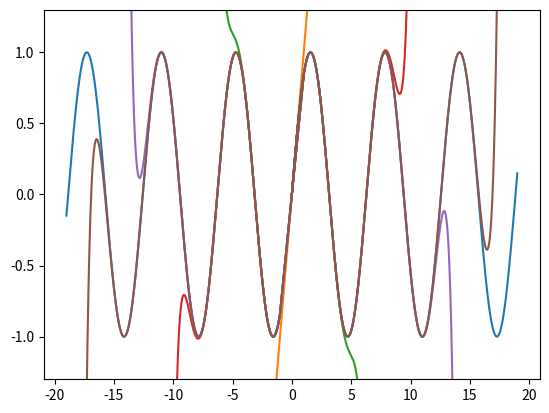

Python code for this plot:
#! /usr/bin/python3.5

import decimal
import math

from decimal import Decimal as D

import matplotlib.pyplot as plt

decimal.getcontext().prec = 300

def get_taylor_approximation(x, l):
    """
        @param x: number in Decimal!
        @param l: a list of all values at position 0, l = [f(0), df/dx(0), d^2f/dx^2(0),...]
    """
    s = l[0]
    f = D("1")
    for i, k in enumerate(l[1:]):
        j = D("{}".format(i+1))
        f *= j
        s += k*x**j/f
        # print("\ni: {}".format(i))
        # print("j: {}".format(j))
        # print("f: {}".format(f))    
    return s

def approx_e():
    n = 500
    l = [D("1") for i in range(0, n)]
    xs = []
    ys = []
    for i in range(0, 301):
        for j in range(0, 10):
            x = D("{}.{}".format(i, j))
            y = get_taylor_approximation(x, l)
            xs.append(float(x))
            ys.append(float(y))

    plt.figure()

    plt.yscale("log")

    plt.plot(xs, ys, "b-")
    plt.plot(xs, [math.exp(x) for x in xs], "g-")

    plt.show()

def approx_sin():
    xs = []
    for i in range(-18, 1):
        for j in range(0, 1000):
            x = D("{}.{:03d}".format(i, 999-j))
            xs.append(x)
    xs.append(D("0"))
    for i in range(0, 18+1):
        for j in range(0, 1000):
            x = D("{}.{:03d}".format(i, j))
            xs.append(x)
    print("xs: {}".format(xs))
    def get_ys(n):
        l = [D("{}".format((lambda i: 0 if i % 2 == 0 else 1 if i % 4 == 1 else -1)(i))) for i in range(0, n)]
        ys = []
        for x in xs:
            y = get_taylor_approximation(x, l)
            ys.append(float(y))
        return ys

    yss = []
    for n in range(2, 50, 10):
        yss.append(get_ys(n))

    plt.figure()

    xs = [float(x) for x in xs]
    print("xs: {}".format(xs))

    plt.plot(xs, [math.sin(x) for x in xs], "-")
    for ys in yss:
        plt.plot(xs, [float(y) for y in ys], "-")

    plt.ylim([-1.3, 1.3])

    plt.show()

approx_sin()
